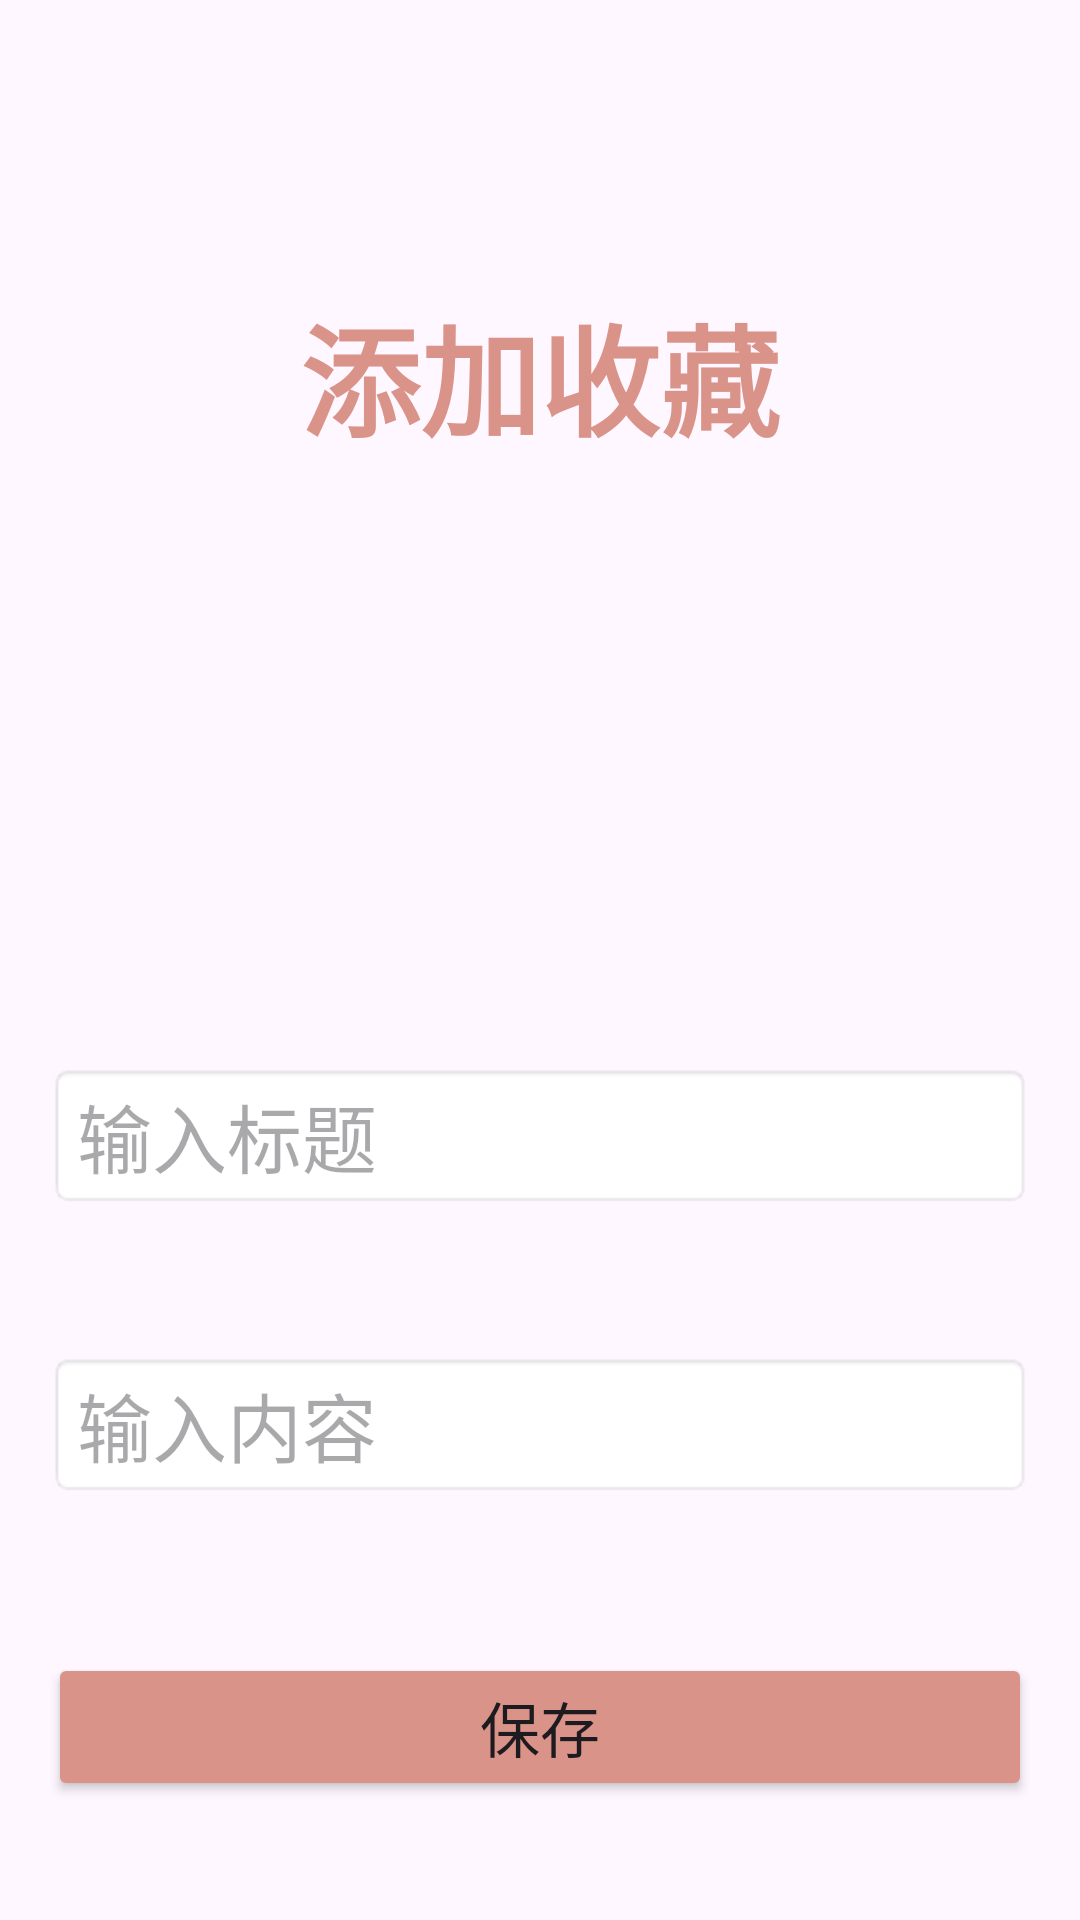

Layout XML and referenced resources for this Android screen:
<!-- AndroidManifest.xml: application theme Theme.MyWorkApplication -->
<!-- res/layout/activity_add_collect.xml -->
<?xml version="1.0" encoding="utf-8"?>
<LinearLayout xmlns:android="http://schemas.android.com/apk/res/android"
    xmlns:app="http://schemas.android.com/apk/res-auto"
    xmlns:tools="http://schemas.android.com/tools"
    android:id="@+id/main"
    android:layout_width="match_parent"
    android:layout_height="match_parent"
    android:padding="16dp"
    android:orientation="vertical"
    tools:context=".AddCollectActivity">

    <TextView
        android:layout_width="match_parent"
        android:layout_height="wrap_content"
        android:text="添加收藏"
        android:textSize="40sp"
        android:gravity="center"
        android:layout_marginTop="80dp"
        android:textColor="#DA9389"
        android:textStyle="bold"/>

    <EditText
        android:id="@+id/editTitle"
        android:layout_width="match_parent"
        android:layout_height="wrap_content"
        android:hint="输入标题"
        android:textSize="25sp"
        android:layout_marginTop="200dp"
        android:background="@android:drawable/editbox_background"
        android:minHeight="48dp" />

    <EditText
        android:id="@+id/editContent"
        android:layout_width="match_parent"
        android:layout_height="wrap_content"
        android:hint="输入内容"
        android:textSize="25sp"
        android:layout_marginTop="48dp"
        android:background="@android:drawable/editbox_background"
        android:minHeight="48dp"/>

    <Button
        android:id="@+id/btnSave"
        android:layout_width="match_parent"
        android:layout_height="wrap_content"
        android:text="保存"
        android:backgroundTint="#DA9389"
        android:textSize="20sp"
        android:layout_marginTop="52dp"
        android:layout_gravity="center"/>

</LinearLayout>
<!-- resources referenced by this layout -->
<resources>
  <style name="Theme.MyWorkApplication" parent="Base.Theme.MyWorkApplication" />
  <style name="Base.Theme.MyWorkApplication" parent="Theme.Material3.DayNight.NoActionBar">
          
          
      </style>
</resources>
